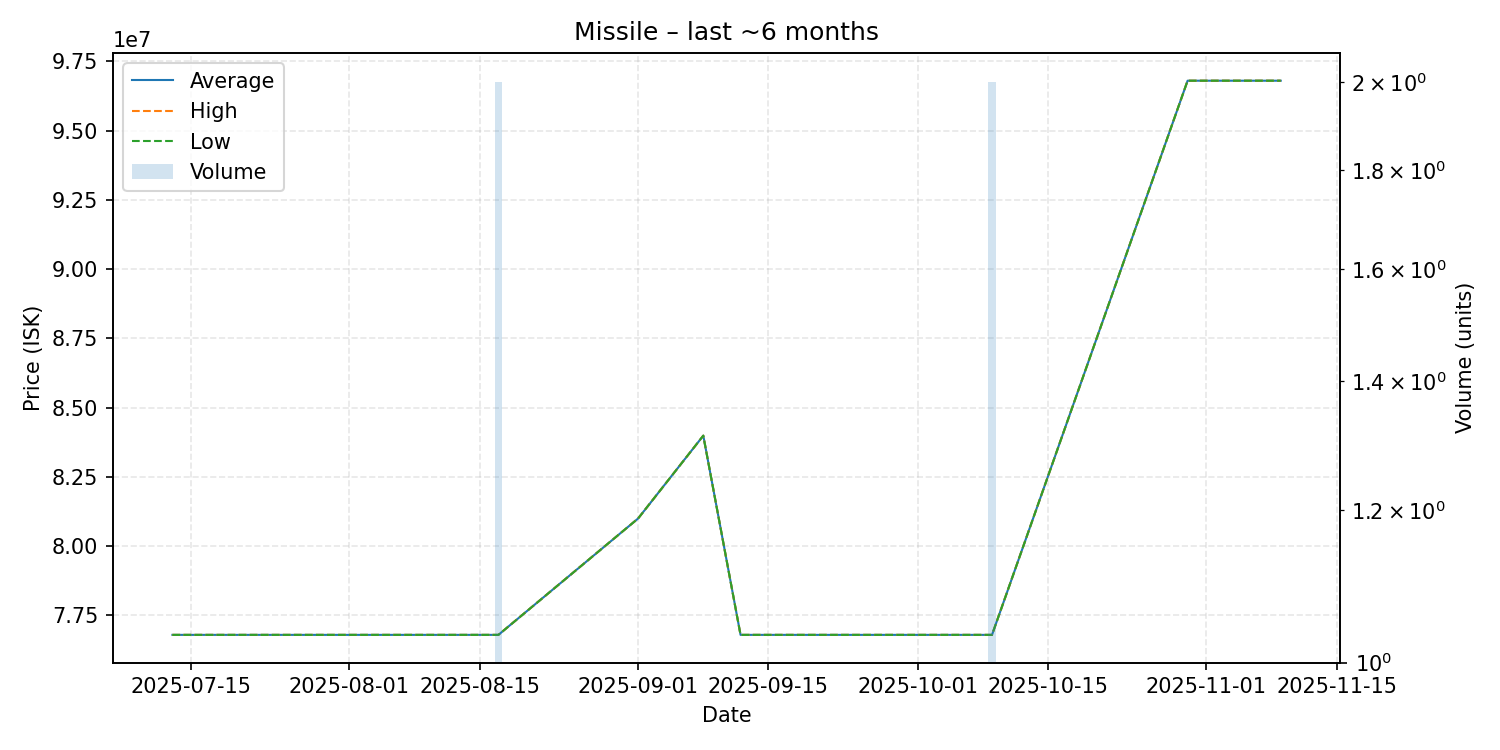

Values plotted in this chart, from the file beside it:
date, average, highest, lowest, order_count, volume
2025-07-13, 76800000, 76800000, 76800000, 1, 1
2025-07-17, 76800000, 76800000, 76800000, 1, 1
2025-08-17, 76800000, 76800000, 76800000, 1, 2
2025-09-01, 81000000, 81000000, 81000000, 1, 1
2025-09-08, 83990000, 83990000, 83990000, 1, 1
2025-09-12, 76800000, 76800000, 76800000, 1, 1
2025-10-09, 76800000, 76800000, 76800000, 1, 2
2025-10-30, 96800000, 96800000, 96800000, 1, 1
2025-11-09, 96800000, 96800000, 96800000, 1, 1
